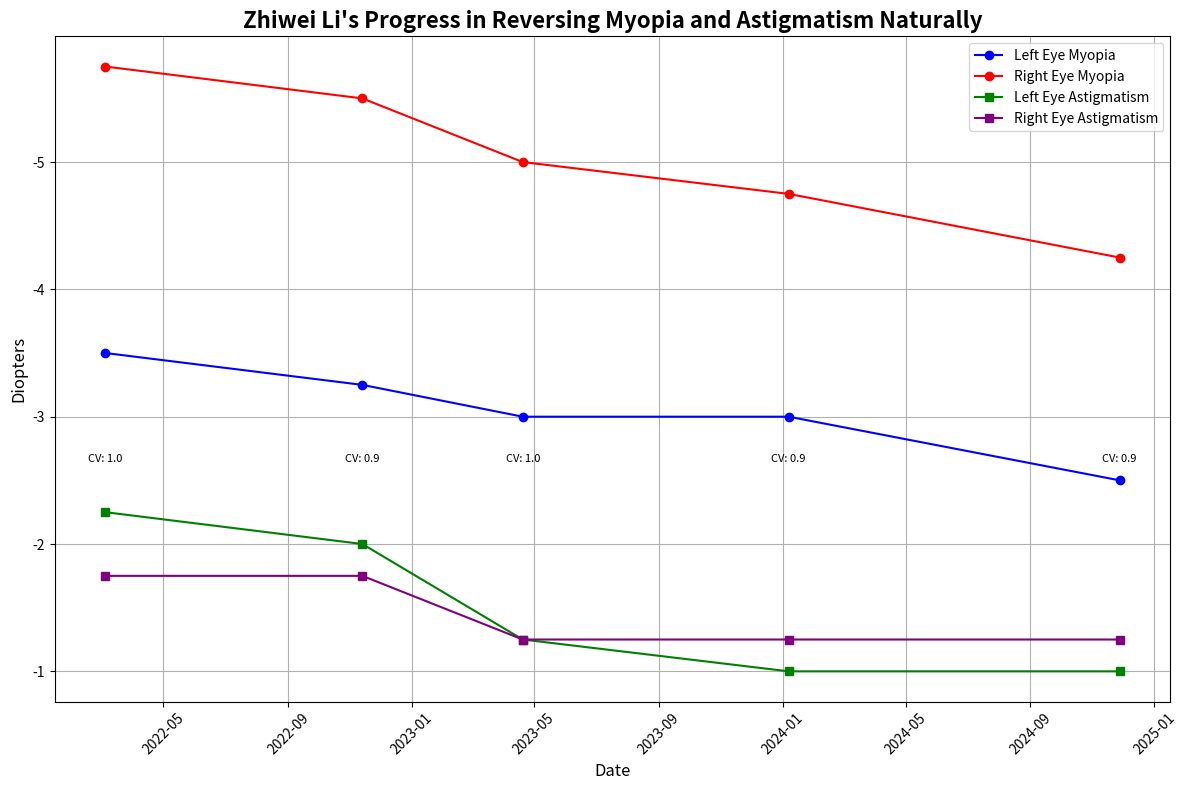

Write the Python code that produced this figure.
import pandas as pd
import matplotlib.pyplot as plt
from matplotlib.dates import DateFormatter

# Step 1: Create the data
data = {
    'Date': ['2022-03-05', '2022-11-13', '2023-04-20', '2024-01-07', '2024-11-28'],
    'Left Eye Myopia': [-3.50, -3.25, -3.00, -3.00, -2.50],
    'Left Eye Astigmatism': [-2.25, -2.00, -1.25, -1.00, -1.00],
    'Right Eye Myopia': [-5.75, -5.50, -5.00, -4.75, -4.25],
    'Right Eye Astigmatism': [-1.75, -1.75, -1.25, -1.25, -1.25]
    # 'Correct Vision' column is omitted as per your previous request
}

# Step 2: Convert to DataFrame
df = pd.DataFrame(data)
df['Date'] = pd.to_datetime(df['Date'])

# Step 3: Plotting
plt.figure(figsize=(12, 8))

# Plot Left Eye Myopia
plt.plot(df['Date'], df['Left Eye Myopia'], marker='o', label='Left Eye Myopia', color='blue')

# Plot Right Eye Myopia
plt.plot(df['Date'], df['Right Eye Myopia'], marker='o', label='Right Eye Myopia', color='red')

# Plot Left Eye Astigmatism
plt.plot(df['Date'], df['Left Eye Astigmatism'], marker='s', label='Left Eye Astigmatism', color='green')

# Plot Right Eye Astigmatism
plt.plot(df['Date'], df['Right Eye Astigmatism'], marker='s', label='Right Eye Astigmatism', color='purple')

# Adding annotations for Correct Vision
# Since Correct Vision is either 0.9 or 1.0, we can annotate these points on the graph
# These annotations are placed below the minimum astigmatism value
correct_vision = [1.0, 0.9, 1.0, 0.9, 0.9]
min_astigmatism = df[['Left Eye Astigmatism', 'Right Eye Astigmatism']].min().min()

for idx, (date, vision) in enumerate(zip(df['Date'], correct_vision)):
    plt.annotate(f'CV: {vision}', (date, min_astigmatism - 0.5),
                 textcoords="offset points", xytext=(0,-10), ha='center', fontsize=8, color='black')

# Invert the Y-axis to make improvement downward
plt.gca().invert_yaxis()

# Formatting the plot with a personalized title
plt.title("Zhiwei Li's Progress in Reversing Myopia and Astigmatism Naturally", fontsize=16, fontweight='bold')
plt.xlabel('Date', fontsize=12)
plt.ylabel('Diopters', fontsize=12)
plt.legend()
plt.grid(True)

# Improve date formatting on the x-axis
date_form = DateFormatter("%Y-%m")
plt.gca().xaxis.set_major_formatter(date_form)
plt.xticks(rotation=45)

plt.tight_layout()
plt.show()
